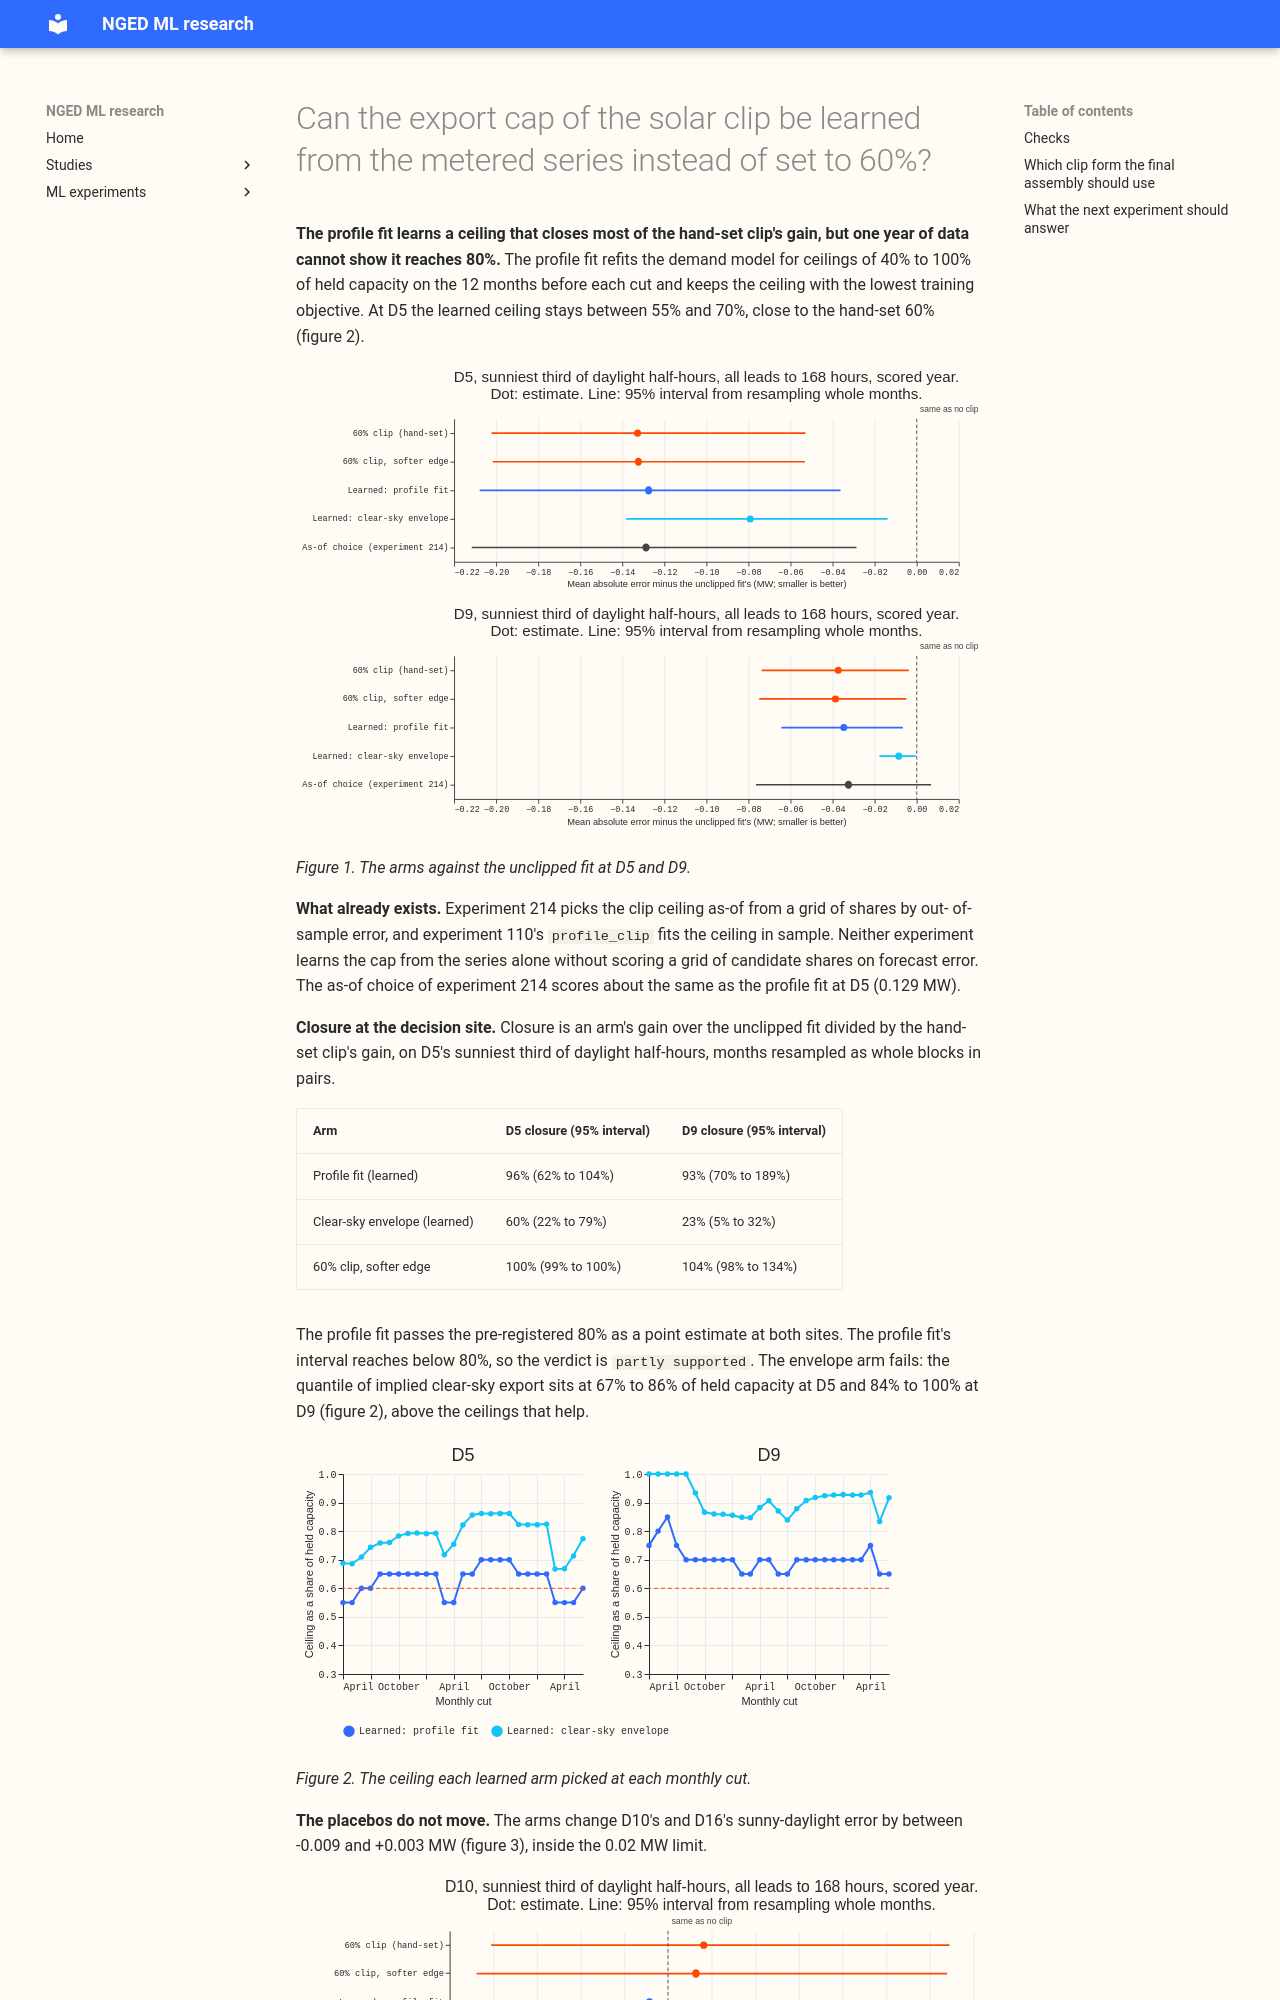

repository: openclimatefix/nged-ml-research · page: ml-experiments/00247-dp-learned-export-cap-for-the-solar-clip/result/index.html · generator: mkdocs

---
id: '00247'
slug: dp-learned-export-cap-for-the-solar-clip
title: >-
  Can the export cap of the solar clip be learned from the metered series instead of set to 60%?
theme: differentiable-physics-embedded-generation
also_relevant_to: []
status: finished
size: >-
  medium. Stored: private files under data/ml-experiments/00247-dp-learned-export-cap-for-the-solar-clip/
  only. Serving path: not touched. Degradation rule: not touched. Designs: more than one is
  defensible (an upper envelope of clear-sky export, an in-sample profile, or a softer saturating
  clip), so we test three. Callers: scripts copy the fit and forecast code of experiments 180 and
  214. Asset graph: not touched.
hypothesis: >-
  A cap on the solar term learned at each monthly cut from the metered series before that cut
  lowers the sunny-daylight error at D5 almost as much as experiment 180's hand-set 60% clip,
  because the clip only needs the level at which clear-sky midday export stops growing.
prediction: >-
  Written in the maintainer's brief before any run. At D5, at least one learned arm closes at least
  80% of the sunny-daylight gain of the hand-set clip, and no learned arm worsens the sunny-daylight
  mean absolute error at D10 or D16 by more than 0.02 MW.
decision_rule: >-
  Closure = (error of arm A minus error of the learned arm) divided by (error of arm A minus error
  of the 60% clip), on D5's sunniest third of daylight half-hours, months resampled as whole blocks,
  95% interval. `supported` when the closure is at least 80% and its interval does not fall wholly
  below 80%; `partly supported` when the point estimate is at least 80% and the interval includes
  less; `not supported` otherwise. The placebos must not worsen by more than 0.02 MW. The threshold
  is 80% because the learned cap adds a fitting step at every cut, and the brief set it.
benchmark: >-
  Arm A (no clip), the hand-set 60% clip of experiment 180, and experiment 214's as-of ceiling
  selection, on experiment 178's sunny-daylight cut
row_set_id: fold_a_daily_gap_v1
metric: >-
  Mean absolute error of the median in MW on the sunniest third of daylight half-hours (experiment
  178's cut), at D5, D9, D10, and D16
code: ml-experiments/00247-dp-learned-export-cap-for-the-solar-clip/
verdict: partly supported
production_status: not-for-production
adopted_in: none
date: 2026-10-22
best_arm: >-
  The profile fit, which learns the ceiling at each cut: at D5 it closes 96% of the 60% clip's
  sunny-daylight gain (95% interval 62% to 104%)
headline: >-
  At D5 the profile-fit cap lowers the sunny-daylight mean absolute error by 0.128 MW against 0.133
  MW for the hand-set 60% clip, which is 96% of the gain (62% to 104%). The clear-sky envelope cap
  closes 60% (22% to 79%). At D9 the shares are 93% (70% to 189%) and 23% (5% to 32%). No arm moves
  the placebos D10 and D16 by more than 0.009 MW. A hand-set 60% ceiling with a softer edge closes
  100% at D5 (99% to 100%) and 104% at D9.
lessons:
  - >-
    A cap learned from data before each cut can match the hand-set 60% clip in the scored year, but
    the interval is too wide to show it reaches 80%.
  - >-
    The clear-sky envelope picks ceilings of 67% to 86% of held capacity at D5, above the 55% to
    70% that the profile fit picks there, and recovers 60% of the gain (22% to 79%).
  - >-
    Making the clip's edge softer changes the result by less than 0.005 MW, so the edge is not
    where the gain comes from.
advice:
  - >-
    Keep the hand-set 60% ceiling as the clip form for the final assembly at D5 and D9 (the
    closure table).
  - >-
    Where no ceiling can be hand-set, learn it with the profile fit over the 12 months before each
    cut, not with a clear-sky envelope quantile (closure figures).
take_home_message: >-
  The demand forecast can learn how much solar a site can export from its own recent metered data
  and gets almost the same improvement on sunny days as a ceiling set by hand at 60%. One year of
  data is too little to prove it, so the final forecast keeps the hand-set ceiling.
---

**The profile fit learns a ceiling that closes most of the hand-set clip's gain, but one year of
data cannot show it reaches 80%.** The profile fit refits the demand model for ceilings of 40% to
100% of held capacity on the 12 months before each cut and keeps the ceiling with the lowest
training objective. At D5 the learned ceiling stays between 55% and 70%, close to the hand-set 60%
(figure 2).

![Change in sunny-daylight error by arm](sunny_error_change.svg)

*Figure 1. The arms against the unclipped fit at D5 and D9.*
